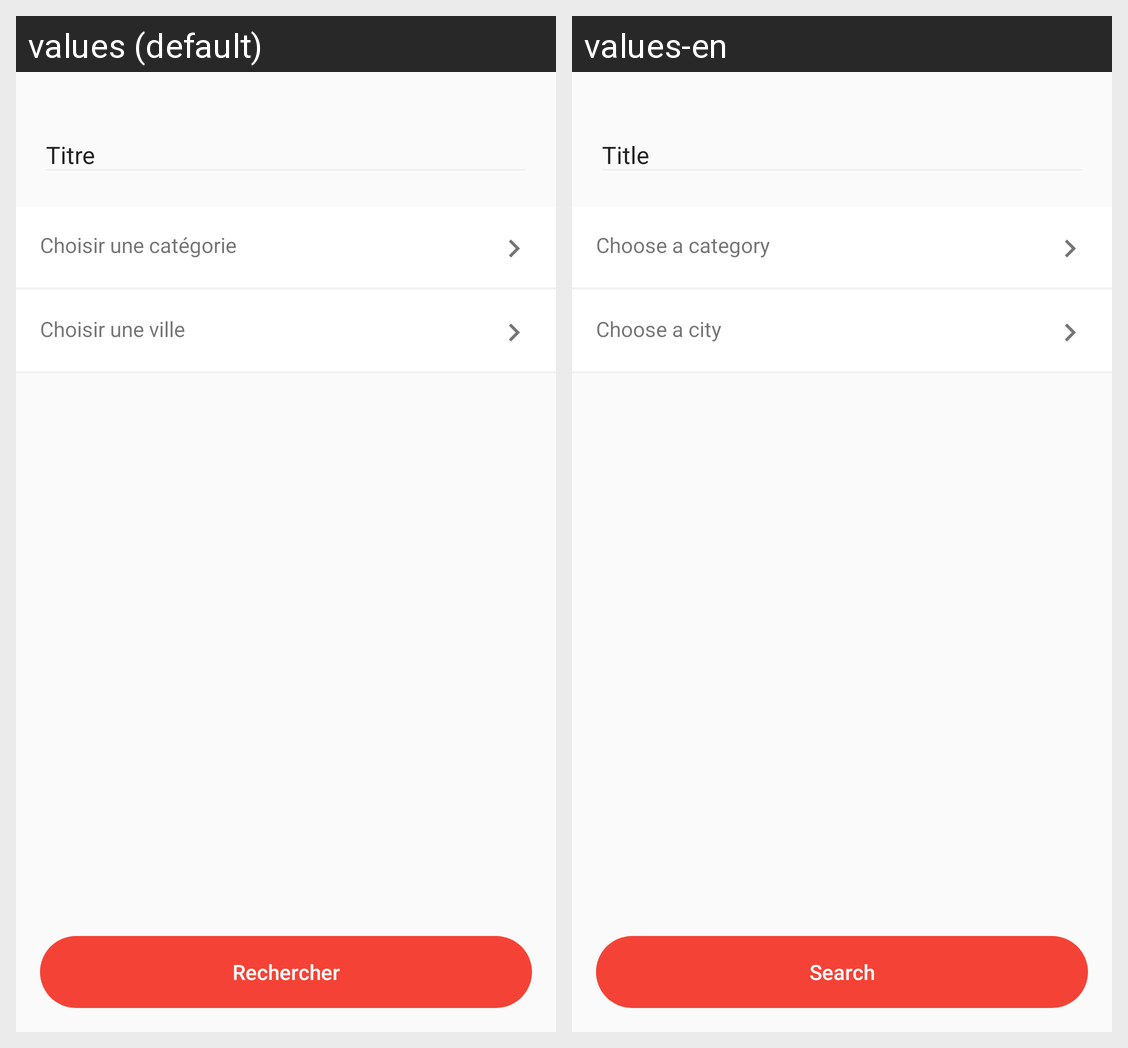

The same Android screen rendered under two of its app's locales, left to right. List the strings drawn on it with the default value and each locale's translation.
Android screen res/layout/fragment_search.xml rendered under 2 locales, left to right: values (default), values-en. Device: Nexus 5 (rendered at 1080×1920; each locale shown at half size, 540×960, under a caption strip naming it); theme AppTheme.
Strings drawn on this screen, with the default value and each locale's value (text and hints the layout hard-codes, and strings that could not be matched under every locale, appear in the picture but are not listed):

category_choose_category_title
  values: Choisir une catégorie
  values-en: Choose a category

city_choose_city_title
  values: Choisir une ville
  values-en: Choose a city

common_title_search
  values: Rechercher
  values-en: Search
